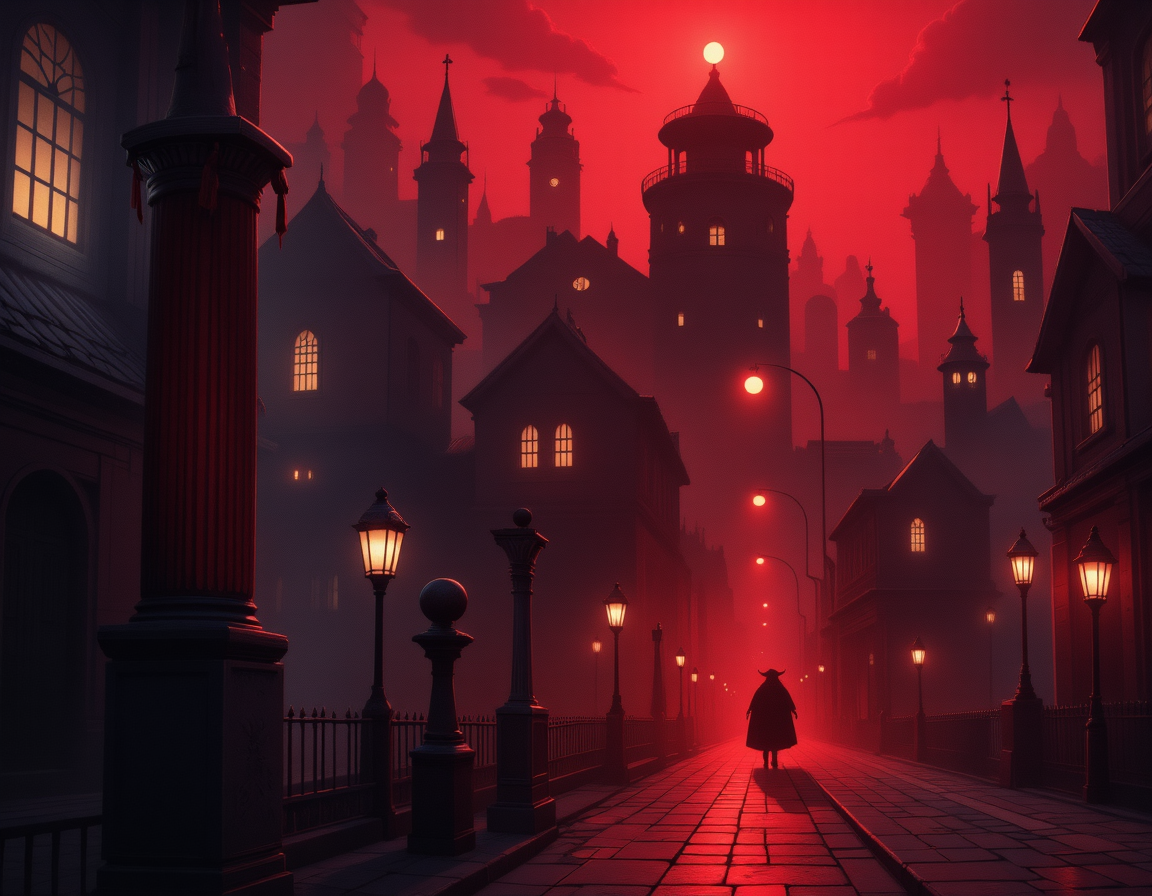
Generation parameters embedded in this image by AUTOMATIC1111 Stable Diffusion web UI or a fork of it (Forge, ...) (PNG 'parameters' text chunk):
This image is a highly detailed, digital painting depicting dreamyvibes artstyle, movie poster of a new vampire horror film. Title should show the letters "CRL". The film is about a pack of beautiful vampires who terrorize the city at night. The overall style of the image is a blend of realism, with a high level of detail and texture, making it appear almost three-dimensional. ultra quality, ultra detailed
Negative prompt: ((nsfw))
Steps: 25, Sampler: IPNDM_V, Schedule type: Beta, CFG scale: 1, Distilled CFG Scale: 2, Seed: 2930364344, Size: 1152x896, Model hash: e51c398e53, Model: dreamweaverFluxCharming_v10Fp8Checkpoint, Beta schedule alpha: 0.6, Beta schedule beta: 0.6, Version: f2.0.1v1.10.1-previous-515-gae9380bde, Module 1: flux1DevVAE_safetensors, Module 2: ClipL, Module 3: t5-v1_1-xxl-encoder-Q5_K_M, Module 4: ae